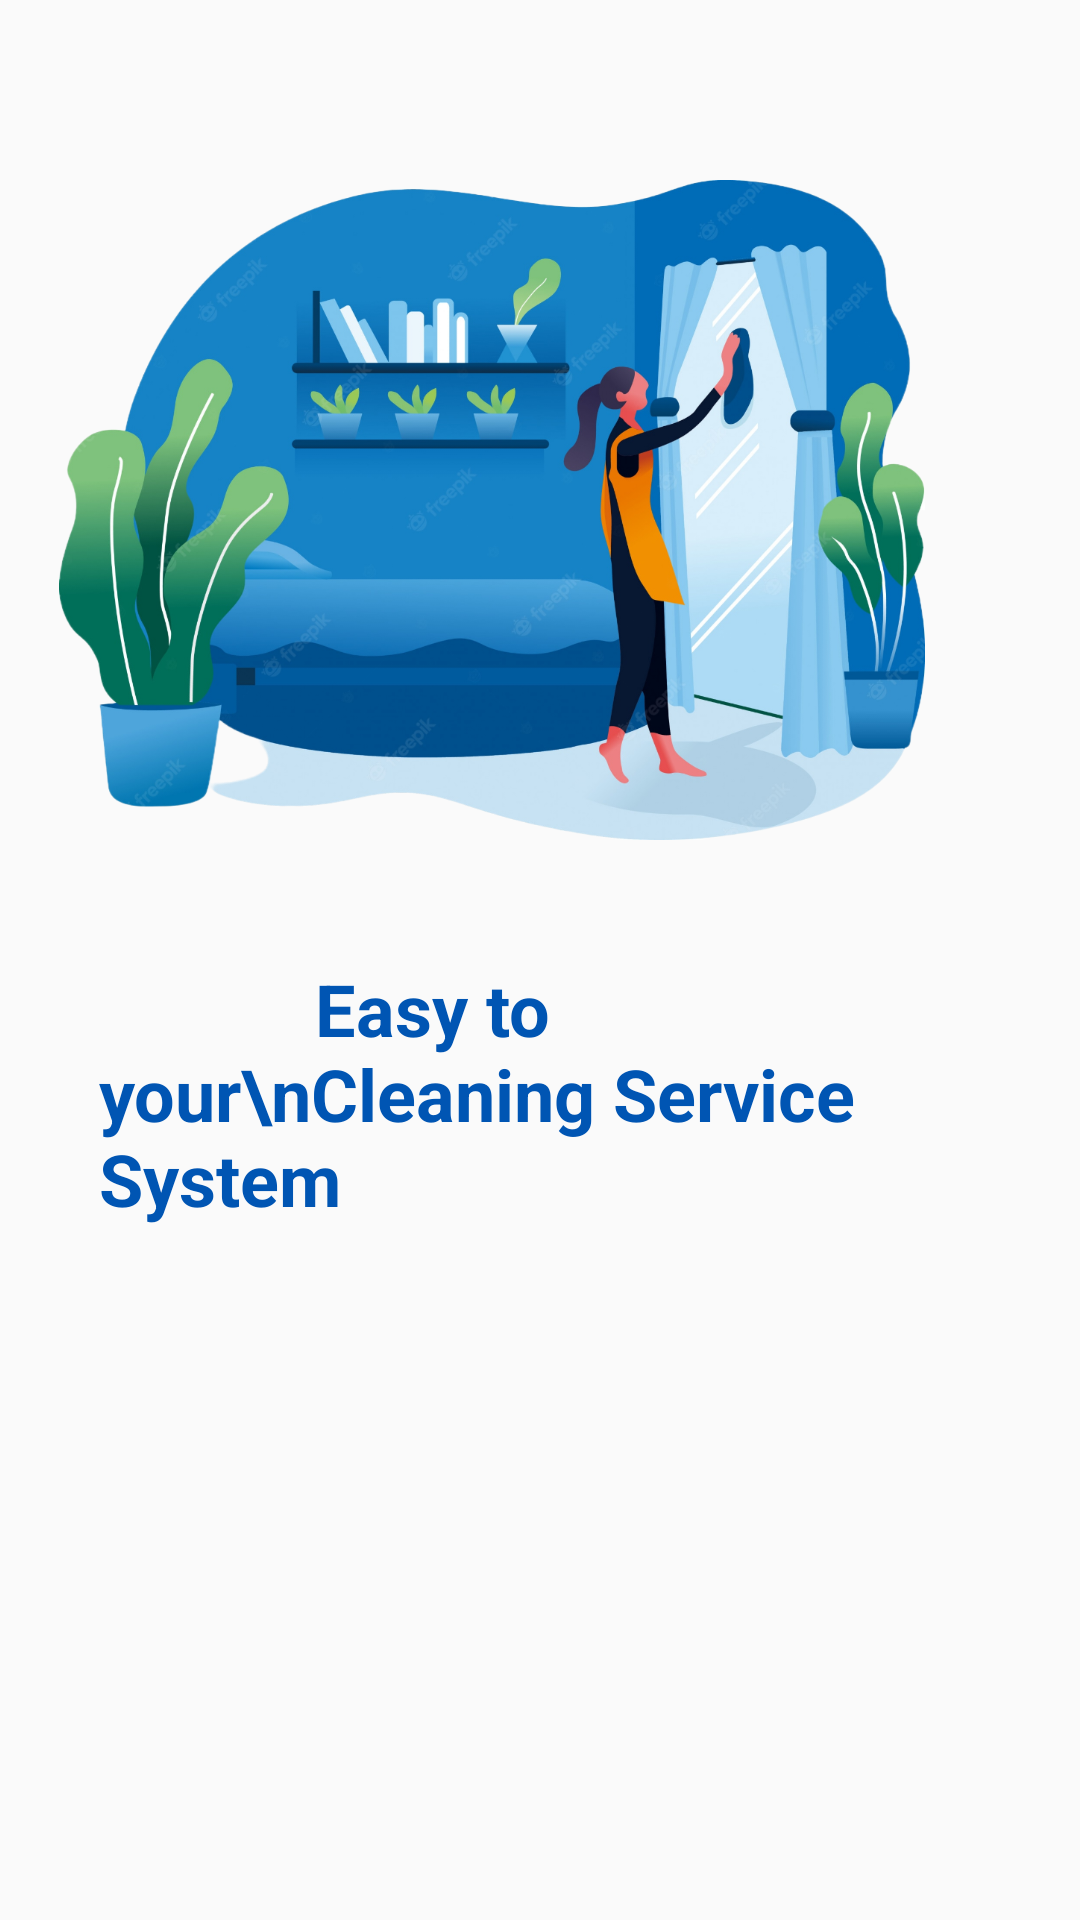

Write the Android layout XML for this screen, with the resource values it uses.
<!-- AndroidManifest.xml: application theme Theme.HomeServices -->
<!-- res/layout/slide_layout.xml -->
<?xml version="1.0" encoding="utf-8"?>
<RelativeLayout xmlns:android="http://schemas.android.com/apk/res/android"
    xmlns:app="http://schemas.android.com/apk/res-auto"
    android:layout_width="match_parent"
    android:layout_height="match_parent">

    <ImageView
        android:id="@+id/slideImageView"
        android:layout_width="320dp"
        android:layout_height="220dp"
        android:layout_marginLeft="4dp"
        android:layout_marginTop="60dp"
        android:layout_marginBottom="40dp"
        app:srcCompat="@drawable/img1" />

    <TextView
        android:id="@+id/slideHeading"
        android:layout_width="wrap_content"
        android:layout_height="wrap_content"
        android:layout_marginLeft="33dp"
        android:layout_marginTop="320dp"
        android:layout_gravity="center"
        android:layout_marginRight="15dp"
        android:text="            Easy to your\nCleaning Service System"
        android:textColor="#0055B3"
        android:textSize="24dp"
        android:textStyle="bold" />
</RelativeLayout>
<!-- resources referenced by this layout -->
<resources>
  <!-- drawable img1: png bitmap (drawable-hdpi, 236869 bytes) -->
  <style name="Theme.HomeServices" parent="Theme.AppCompat.Light.NoActionBar">
          
          <item name="colorPrimary">#003D80</item>
          <item name="colorPrimaryVariant">#803E8EBC</item>
          <item name="colorOnPrimary">@color/white</item>
          
          <item name="colorSecondary">@color/teal_200</item>
          <item name="colorSecondaryVariant">@color/teal_700</item>
          <item name="colorOnSecondary">@color/black</item>
          
          <item name="android:statusBarColor" tools:targetApi="l">?attr/colorPrimaryVariant</item>
          
      </style>
  <color name="white">#FFFFFFFF</color>
  <color name="teal_200">#FF9C48</color>
  <color name="teal_700">#FF018786</color>
  <color name="black">#FF000000</color>
</resources>
